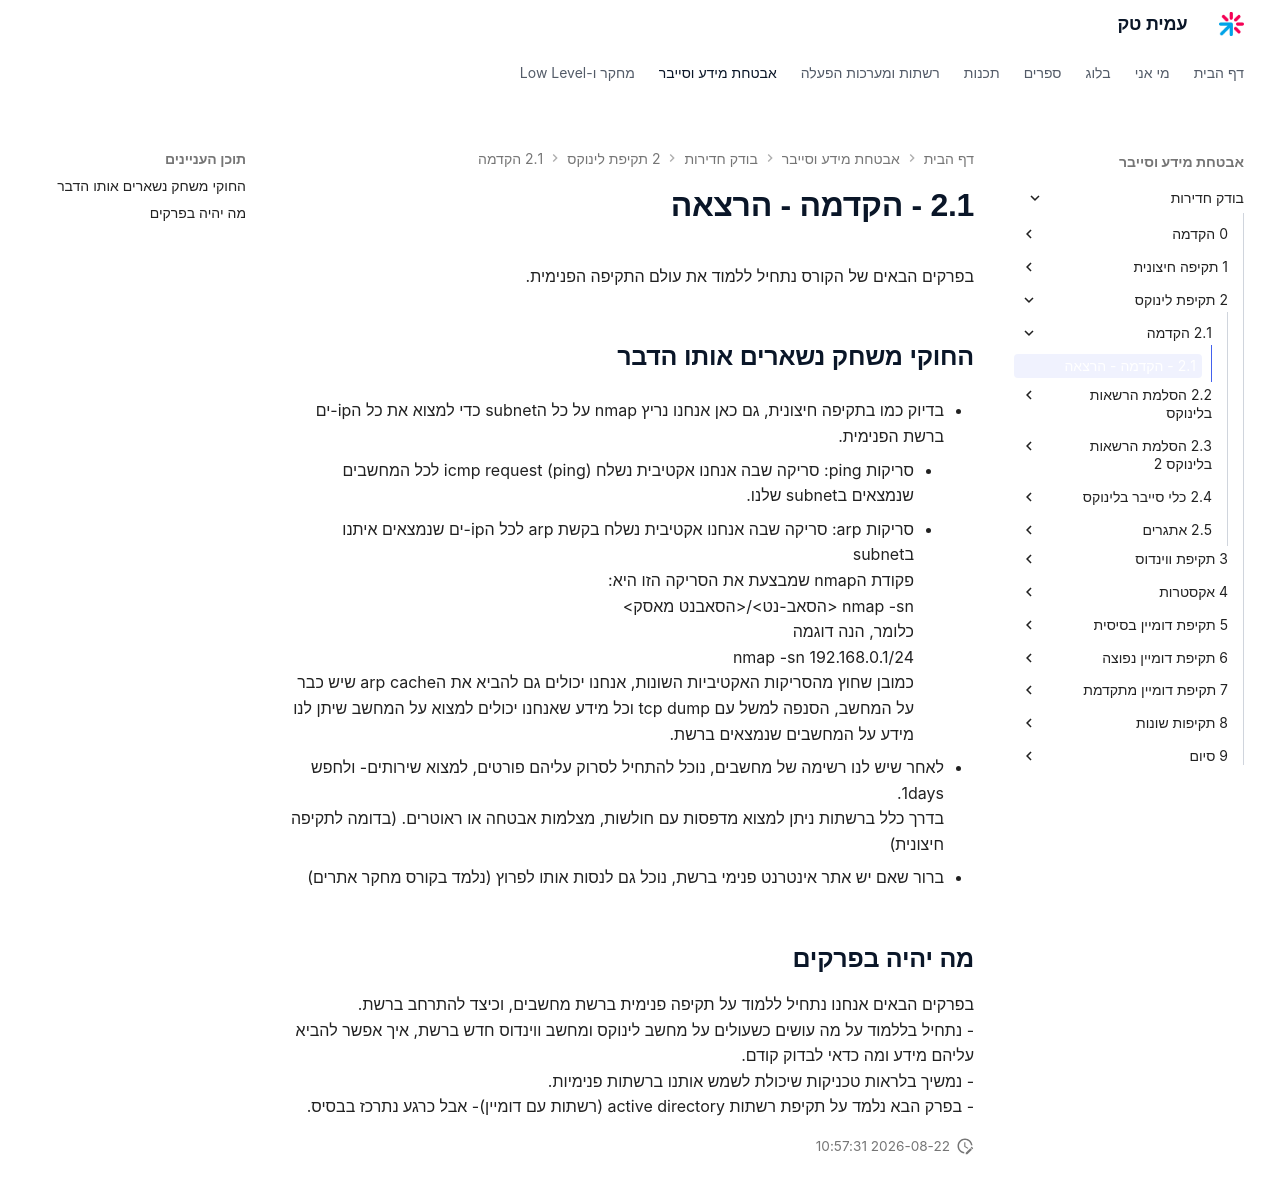

repository: AmitPinchasi/amittech · page: בודק-חדירות/2 - תקיפת לינוקס/2.1 - הקדמה/2.1 - הקדמה - הרצאה/index.html · generator: mkdocs


בפרקים הבאים של הקורס נתחיל ללמוד את עולם התקיפה הפנימית.
## החוקי משחק נשארים אותו הדבר
- בדיוק כמו בתקיפה חיצונית, גם כאן אנחנו נריץ nmap על כל הsubnet כדי למצוא את כל הip-ים ברשת הפנימית.
	- סריקות ping: סריקה שבה אנחנו אקטיבית נשלח icmp request (ping) לכל המחשבים שנמצאים בsubnet שלנו.
	- סריקות arp: סריקה שבה אנחנו אקטיבית נשלח בקשת arp לכל הip-ים שנמצאים איתנו בsubnet
פקודת הnmap שמבצעת את הסריקה הזו היא:
nmap -sn <הסאב-נט>/<הסאבנט מאסק>
כלומר, הנה דוגמה
nmap -sn 192.168.0.1/24
כמובן שחוץ מהסריקות האקטיביות השונות, אנחנו יכולים גם להביא את הarp cache שיש כבר על המחשב, הסנפה למשל עם tcp dump וכל מידע שאנחנו יכולים למצוא על המחשב שיתן לנו מידע על המחשבים שנמצאים ברשת.

- לאחר שיש לנו רשימה של מחשבים, נוכל להתחיל לסרוק עליהם פורטים, למצוא שירותים- ולחפש 1days. 
בדרך כלל ברשתות ניתן למצוא מדפסות עם חולשות, מצלמות אבטחה או ראוטרים. (בדומה לתקיפה חיצונית)
- ברור שאם יש אתר אינטרנט פנימי ברשת, נוכל גם לנסות אותו לפרוץ (נלמד בקורס מחקר אתרים)

## מה יהיה בפרקים
בפרקים הבאים אנחנו נתחיל ללמוד על תקיפה פנימית ברשת מחשבים, וכיצד להתרחב ברשת.
- נתחיל בללמוד על מה עושים כשעולים על מחשב לינוקס ומחשב ווינדוס חדש ברשת, איך אפשר להביא עליהם מידע ומה כדאי לבדוק קודם.
- נמשיך בלראות טכניקות שיכולת לשמש אותנו ברשתות פנימיות.
- בפרק הבא נלמד על תקיפת רשתות active directory (רשתות עם דומיין)- אבל כרגע נתרכז בבסיס.
